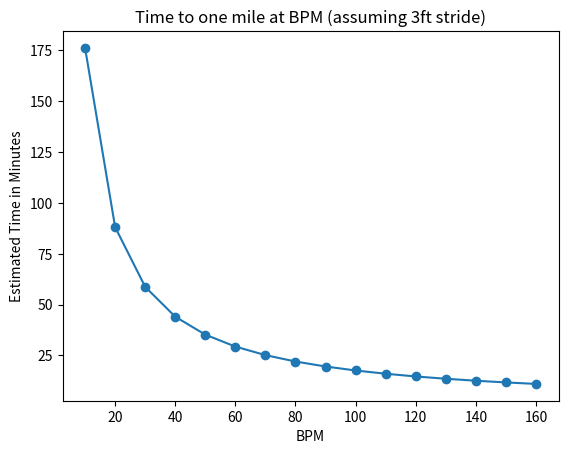

This chart was generated by the following Python code:
import matplotlib.pyplot as plt

def draw_graph(x, y):
    plt.plot(x, y, marker = 'o')
    plt.xlabel('BPM')
    plt.ylabel('Estimated Time in Minutes')
    plt.title('Time to one mile at BPM (assuming 3ft stride)')
    plt.show()

def generate_F_r():
    r = range(10, 170, 10)
    F = []


    for bpm in r:
        time = 5280 / (bpm * 3)
        F.append(time)

    draw_graph(r, F)

if __name__=='__main__':
    generate_F_r()
    
